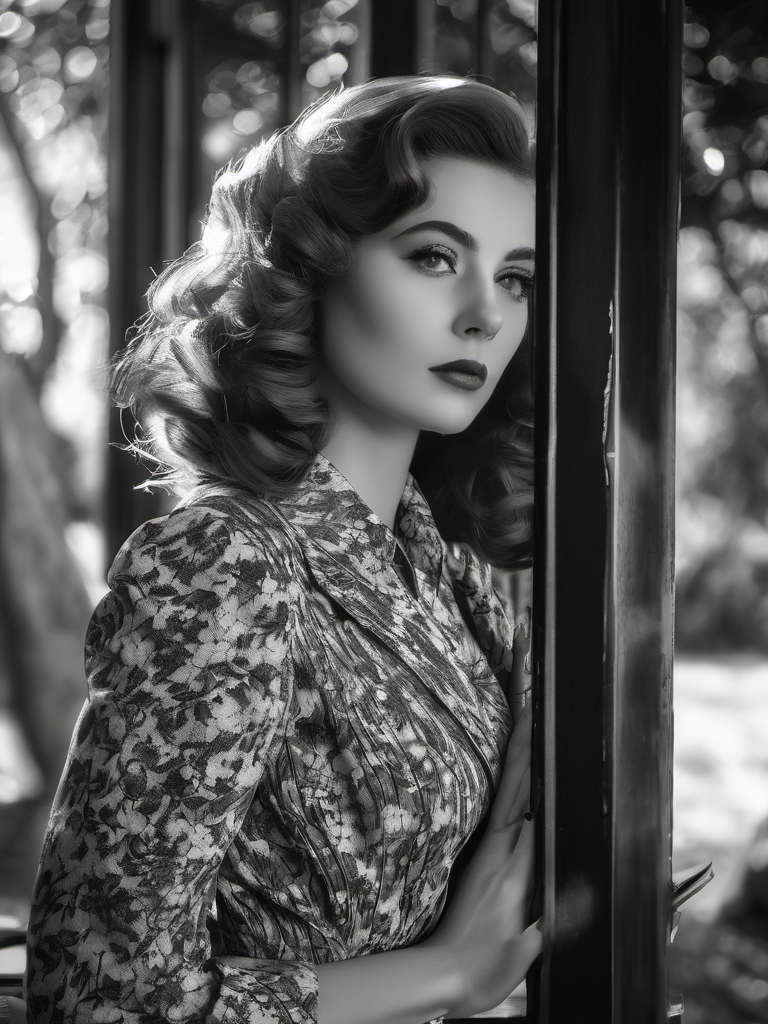
Generation parameters embedded in this image by AUTOMATIC1111 Stable Diffusion web UI or a fork of it (Forge, ...) (PNG 'parameters' text chunk):
Film noir style 1 girl, full-body ,masterpiece, best quality, high resolution, 8K, HDR, bloom, sun light, raytracing, detailed shadows, intricate tree shadow, bokeh, depth of field, film photography, film grain, glare, (wind:0.8), detailed hair, beautiful face, beautiful girl, ultra detailed eyes, cinematic lighting, (hyperdetailed:1.15), outdoors . Monochrome, high contrast, dramatic shadows, 1940s style, mysterious, cinematic
Negative prompt: ugly, deformed, noisy, blurry, low contrast, realism, photorealistic, vibrant, colorful, (worst quality:2.00), (low quality:2.00), (normal quality:2.00), low-res,text,watermark


Steps: 20, Sampler: DPM++ 2M Karras, CFG scale: 7, Seed: 3419355903, Size: 768x1024, Model hash: 31e35c80fc, Model: sd_xl_base_1.0, Style Selector Enabled: True, Style Selector Randomize: False, Style Selector Style: Film Noir, Version: v1.6.0